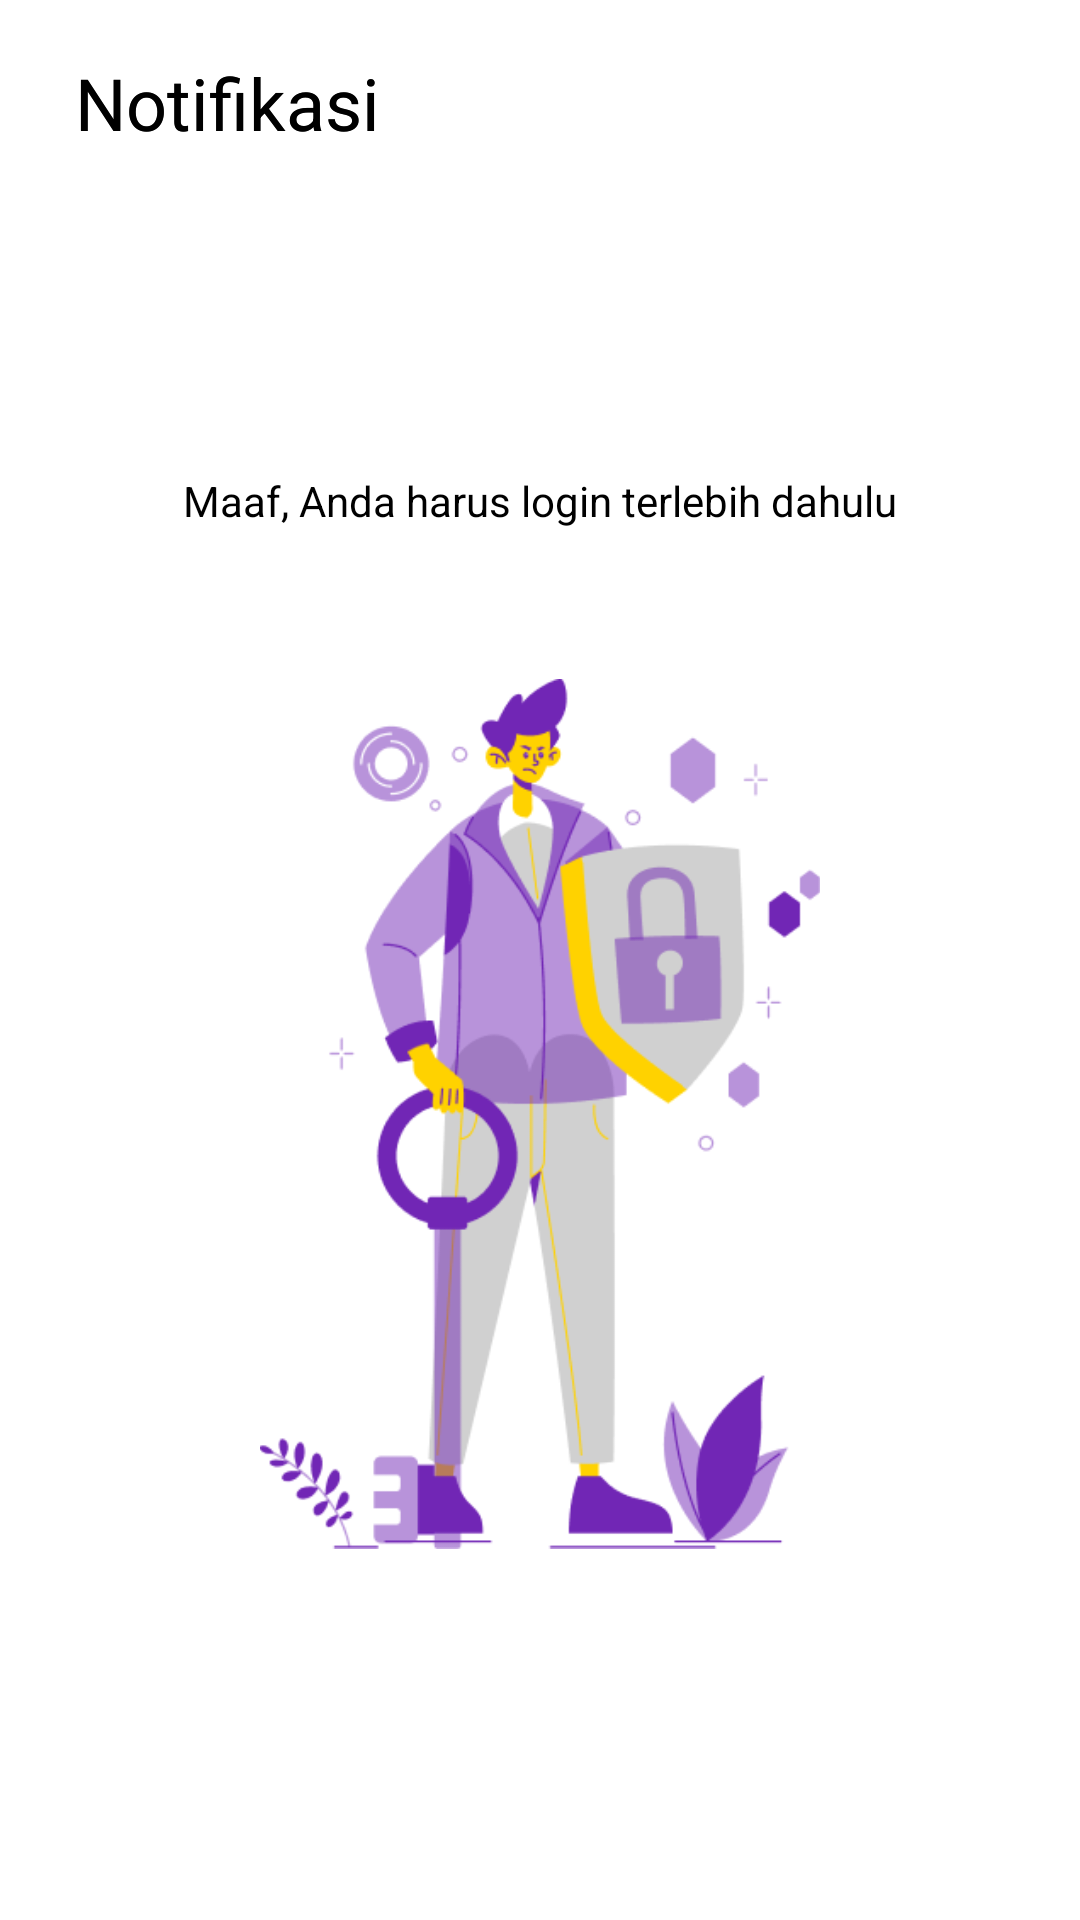

Reconstruct the res/layout file that produces this screen, plus the resources it refers to.
<!-- AndroidManifest.xml: application theme Theme.Tiketku -->
<!-- res/layout/fragment_notifikasi2.xml -->
<?xml version="1.0" encoding="utf-8"?>
<RelativeLayout xmlns:android="http://schemas.android.com/apk/res/android"
    xmlns:tools="http://schemas.android.com/tools"
    android:layout_width="match_parent"
    android:layout_height="match_parent"
    tools:context=".view.notifikasi.NotifikasiFragment">

<RelativeLayout
    android:id="@+id/layout_notifikasi"
    android:layout_width="match_parent"
    android:layout_height="match_parent">

    <TextView
        android:id="@+id/tv_title"
        android:layout_marginTop="18dp"
        android:layout_marginLeft="25dp"
        style="@style/TextHeading24Bold"
        android:layout_width="wrap_content"
        android:layout_height="wrap_content"
        android:text="Notifikasi"
        android:textColor="@color/black" />

    <androidx.recyclerview.widget.RecyclerView
        android:id="@+id/rv_notifikasi"
        android:layout_width="match_parent"
        android:layout_height="wrap_content"
        android:layout_below="@+id/tv_title"
        tools:listitem="@layout/item_notifikasi"
        />


</RelativeLayout>

    <LinearLayout
        android:id="@+id/layout_no_login"
        android:layout_width="match_parent"
        android:orientation="vertical"
        android:paddingTop="18dp"
        android:paddingHorizontal="25dp"
        android:layout_height="match_parent">

        <TextView
            style="@style/TextHeading24Bold"
            android:layout_width="wrap_content"
            android:layout_height="wrap_content"
            android:text="Notifikasi"
            android:textColor="@color/black" />

        <TextView
            style="@style/TextBody14Medium"
            android:layout_width="wrap_content"
            android:layout_height="wrap_content"
            android:text="Maaf, Anda harus login terlebih dahulu"
            android:textColor="@color/black"
            android:layout_gravity="center"
            android:layout_marginTop="107dp" />

        <ImageView
            android:layout_width="wrap_content"
            android:layout_height="290dp"
            android:src="@drawable/ic_no_login"
            android:layout_marginTop="50dp"
            android:layout_gravity="center" />

        <Button
            android:id="@+id/btn_login"
            style="@style/ButtonPrimary"
            android:layout_width="match_parent"
            android:layout_height="wrap_content"
            android:layout_marginTop="50dp"
            android:text="Masuk"
            android:backgroundTint="@color/darkblue_04"

            />


    </LinearLayout>


        

</RelativeLayout>
<!-- res/layout/item_notifikasi.xml (included above) -->
<?xml version="1.0" encoding="utf-8"?>
<RelativeLayout xmlns:android="http://schemas.android.com/apk/res/android"
    android:layout_width="match_parent"
    android:layout_height="wrap_content"
    android:padding="10dp"
    >

    <ImageView
        android:layout_width="25dp"
        android:layout_height="30dp"
        android:src="@drawable/notifikasi" />

    <TextView
        android:layout_width="wrap_content"
        android:layout_height="wrap_content"
        android:text="Notifikasi"
        android:textColor="@color/neutral_03"
        style="@style/TextBody10Regular"
        android:layout_marginLeft="60dp"/>

    
    
    
    
    
    
    

    
    
    
    
    
    

    <TextView
        android:id="@+id/tv_notifikasi"
        android:layout_width="wrap_content"
        android:layout_height="wrap_content"
        android:text="Dapatkan Potongan 50% Tiket"
        android:textColor="@color/black"
        style="@style/TextBody14Regular"
        android:layout_marginTop="15dp"
        android:layout_marginLeft="60dp"/>

    <TextView
        android:layout_width="wrap_content"
        android:layout_height="wrap_content"
        android:text="Syarat dan Ketentuan berlaku!"
        android:textColor="@color/neutral_03"
        style="@style/TextBody10Regular"
        android:layout_below="@+id/tv_notifikasi"
        android:layout_marginTop="5dp"
        android:layout_marginLeft="60dp"/>

</RelativeLayout>
<!-- resources referenced by this layout -->
<resources>
  <color name="black">#000000</color>
  <color name="darkblue_04">#7126B5</color>
  <color name="neutral_03">#8A8A8A</color>
  <!-- drawable ic_no_login: png bitmap (drawable, 34334 bytes) -->
  <style name="ButtonPrimary" parent="Widget.MaterialComponents.Button">
          <item name="android:paddingHorizontal">24dp</item>
          <item name="android:paddingVertical">12dp</item>
          <item name="android:textColor">@color/white</item>
          <item name="android:textAllCaps">false</item>
          <item name="cornerRadius">16dp</item>
          <item name="fontFamily">@font/poppins_medium</item>
          <item name="android:textSize">14sp</item>
          <item name="lineHeight">20dp</item>
          <item name="android:textAlignment">center</item>
          <item name="minHeight">48dp</item>
      </style>
  <style name="TextBody10Regular">
          <item name="fontFamily">@font/poppins_regular</item>
          <item name="android:textSize">10sp</item>
          <item name="lineHeight">14sp</item>
      </style>
  <style name="TextBody14Medium">
          <item name="fontFamily">@font/poppins_medium</item>
          <item name="android:textSize">14sp</item>
          <item name="lineHeight">20sp</item>
      </style>
  <style name="TextBody14Regular">
          <item name="fontFamily">@font/poppins_regular</item>
          <item name="android:textSize">14sp</item>
          <item name="lineHeight">20sp</item>
      </style>
  <style name="TextHeading24Bold">
          <item name="fontFamily">@font/poppins_bold</item>
          <item name="android:textSize">24sp</item>
          <item name="lineHeight">36sp</item>
      </style>
  <style name="Theme.Tiketku" parent="Theme.MaterialComponents.DayNight.NoActionBar">
          
          <item name="colorPrimary">@color/purple_500</item>
          <item name="colorPrimaryVariant">@color/purple_700</item>
          <item name="colorOnPrimary">@color/white</item>
          
          <item name="colorSecondary">@color/teal_200</item>
          <item name="colorSecondaryVariant">@color/teal_700</item>
          <item name="colorOnSecondary">@color/black</item>
          
          <item name="android:statusBarColor">?attr/colorPrimaryVariant</item>
          
      </style>
  <color name="white">#FFFFFFFF</color>
  <color name="purple_500">#FF6200EE</color>
  <color name="purple_700">#FF3700B3</color>
  <color name="teal_200">#FF03DAC5</color>
  <color name="teal_700">#FF018786</color>
</resources>
